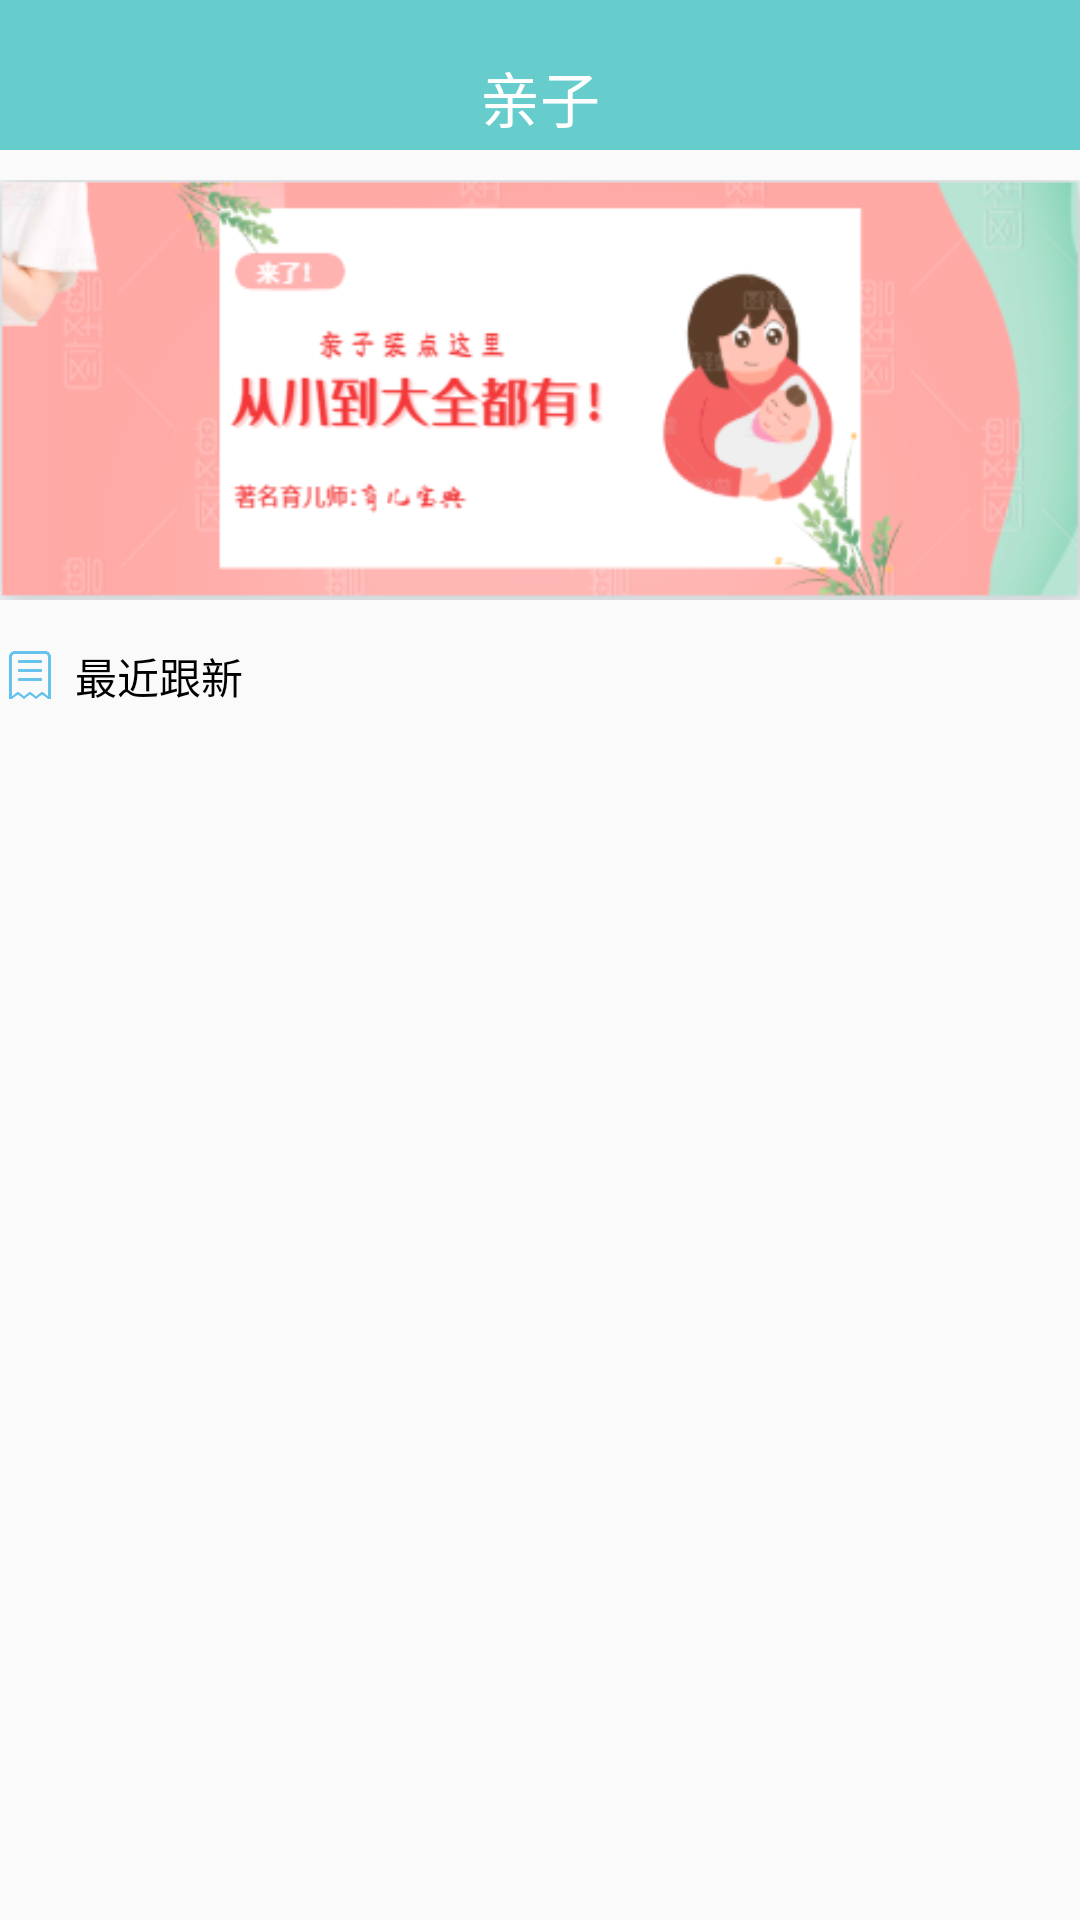

The Android layout XML behind this screen, and the referenced resources:
<!-- AndroidManifest.xml: application theme AppTheme -->
<!-- res/layout/cloth_parentchild.xml -->
<?xml version="1.0" encoding="utf-8"?>
<androidx.constraintlayout.widget.ConstraintLayout xmlns:android="http://schemas.android.com/apk/res/android"
    xmlns:app="http://schemas.android.com/apk/res-auto"
    xmlns:tools="http://schemas.android.com/tools"
    android:layout_width="match_parent"
    android:layout_height="match_parent"
    tools:context=".ui.cloth.ClothParentChildActivity">

    <LinearLayout
        android:layout_width="match_parent"
        android:layout_height="match_parent"
        android:orientation="vertical"
        app:layout_constraintTop_toTopOf="parent">

        <TextView
            android:layout_width="match_parent"
            android:layout_height="50dp"
            android:background="@color/blue4"
            android:gravity="center"
            android:paddingTop="15dp"
            android:layout_marginBottom="10dp"
            android:text="@string/cloth_parentchild"
            android:textColor="@color/white"
            android:textSize="20dp" />

        <ImageView
            android:id="@+id/cloth_parentchild_adv"
            android:layout_width="match_parent"
            android:layout_height="140dp"
            android:layout_marginBottom="10dp"
            android:background="@drawable/cloth_parentchild_image" />

        <LinearLayout
            android:layout_width="match_parent"
            android:layout_height="wrap_content"
            android:layout_marginTop="5dp"
            >
            <ImageView
                android:layout_width="20dp"
                android:layout_height="20dp"
                android:src="@drawable/note"/>
            <TextView
                android:layout_width="wrap_content"
                android:layout_height="wrap_content"
                android:text="@string/little_title"
                android:textColor="@color/black"
                android:layout_marginLeft="5dp"/>
        </LinearLayout>

        <androidx.recyclerview.widget.RecyclerView
            android:layout_width="match_parent"
            android:layout_height="match_parent"
            android:id="@+id/cloth_parentchild_articles"
            android:layoutAnimation="@anim/layout_animation_fall"
            >

        </androidx.recyclerview.widget.RecyclerView>
    </LinearLayout>
</androidx.constraintlayout.widget.ConstraintLayout>
<!-- resources referenced by this layout -->
<resources>
  <color name="black">#000000</color>
  <color name="blue4">#66CCCC</color>
  <color name="white">#FFFFFF</color>
  <!-- drawable cloth_parentchild_image: png bitmap (drawable, 44529 bytes) -->
  <!-- drawable note: png bitmap (drawable, 3044 bytes) -->
  <string name="cloth_parentchild">亲子</string>
  <string name="little_title">最近跟新</string>
  <style name="AppTheme" parent="Base.Theme.AppCompat.Light.DarkActionBar">
          
          <item name="colorPrimary">@color/blue4</item>
          <item name="colorPrimaryDark">@color/blue4</item>
          <item name="colorAccent">@color/blue4</item>
      </style>
</resources>
